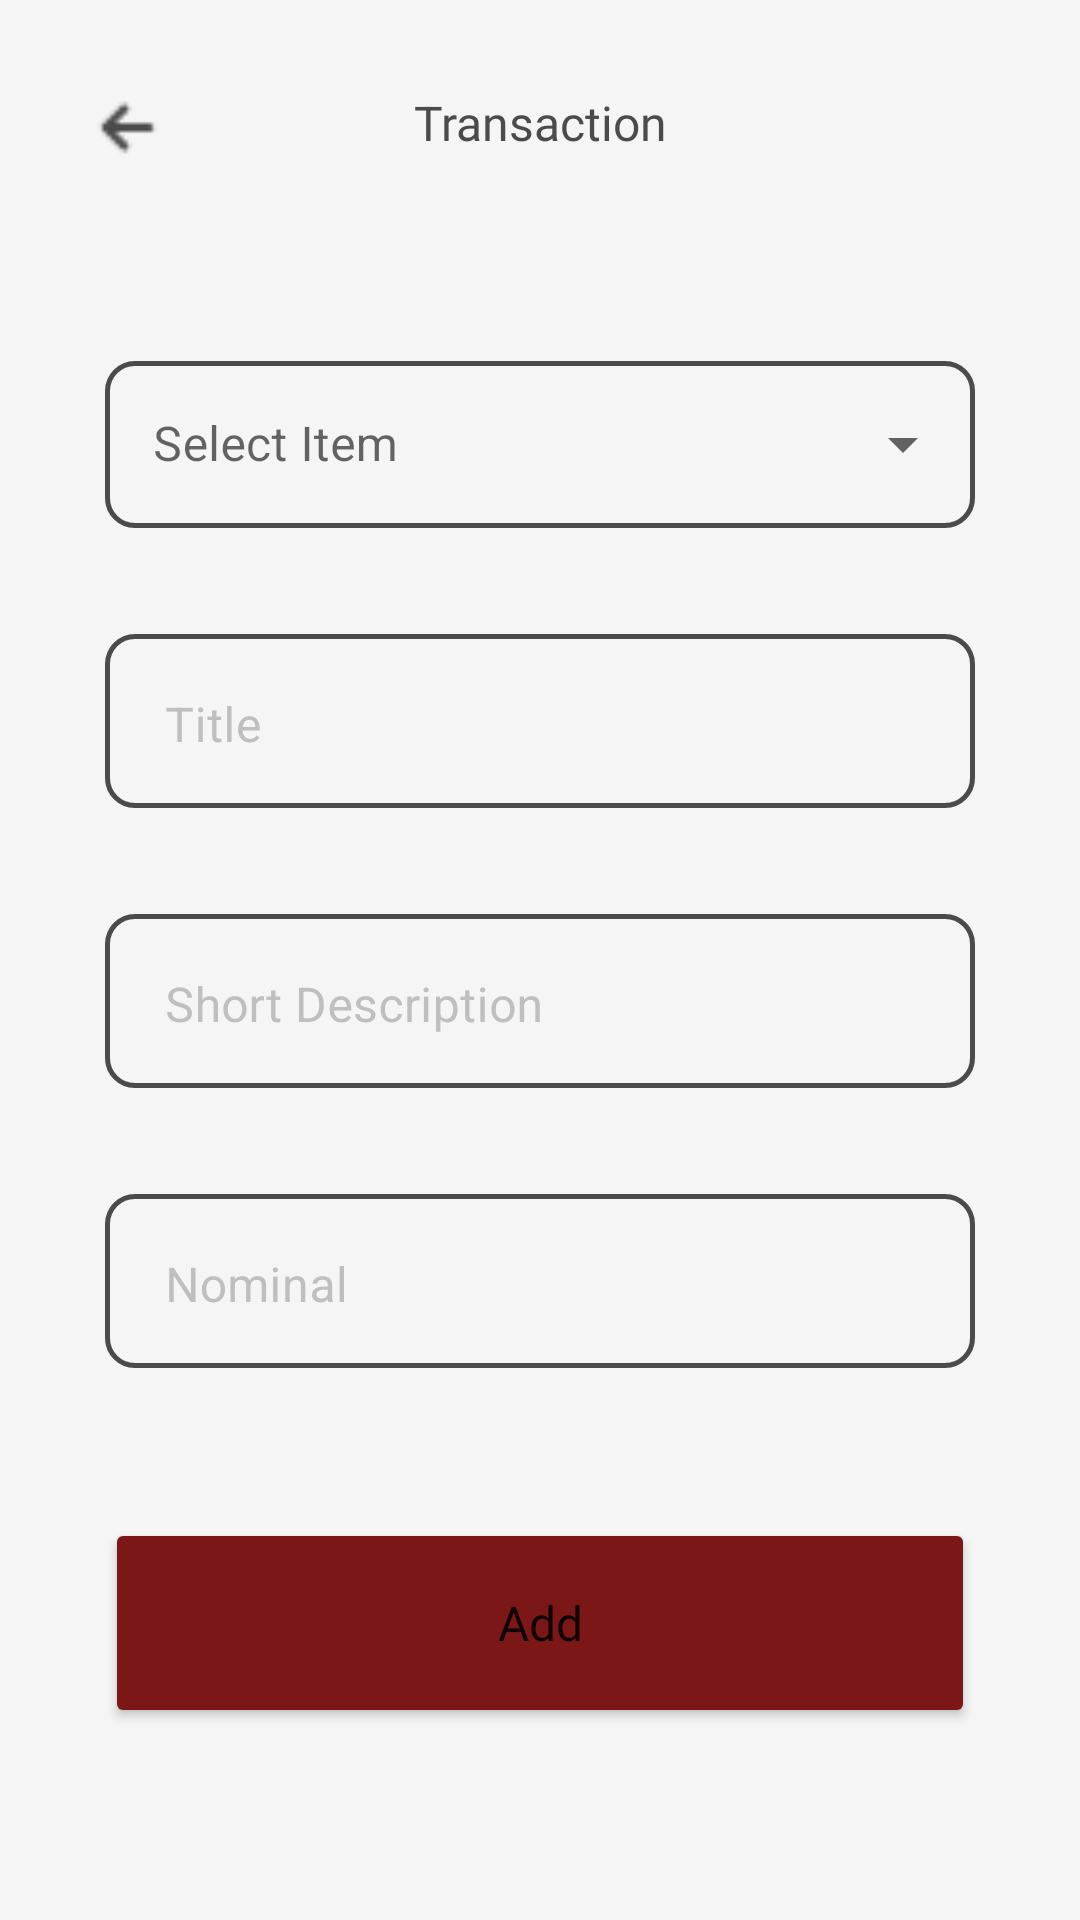

Layout XML and referenced resources for this Android screen:
<!-- AndroidManifest.xml: application theme Theme.Itungin_XIRPL5 -->
<!-- res/layout/activity_transaction.xml -->
<?xml version="1.0" encoding="utf-8"?>
<LinearLayout xmlns:android="http://schemas.android.com/apk/res/android"
    android:layout_width="match_parent"
    android:layout_height="match_parent"
    xmlns:app="http://schemas.android.com/apk/res-auto"
    android:orientation="vertical"
    android:padding="30dp"
    android:background="#F5F5F5">

    <RelativeLayout
        android:layout_width="match_parent"
        android:layout_height="wrap_content"
        android:orientation="horizontal">

        <View
            android:layout_width="25dp"
            android:layout_height="25dp"
            android:background="@drawable/back"/>

        <TextView
            android:layout_width="match_parent"
            android:layout_height="25dp"
            android:text="Transaction"
            android:textAlignment="center"
            android:fontFamily="@font/poppins_medium"
            android:textColor="#4B4B4B"
            android:textSize="16sp"/>

    </RelativeLayout>

    <com.google.android.material.textfield.TextInputLayout
        android:id="@+id/menu_drop"
        android:layout_width="match_parent"
        android:layout_height="wrap_content"
        android:layout_marginHorizontal="5dp"
        android:layout_marginTop="60dp"
        android:hint="Select Item"
        app:boxStrokeColor="#979797"
        app:boxStrokeWidth="1.5dp"
        app:boxCornerRadiusBottomStart="10dp"
        app:boxCornerRadiusBottomEnd="10dp"
        app:boxCornerRadiusTopEnd="10dp"
        app:boxCornerRadiusTopStart="10dp"
        style="@style/Widget.MaterialComponents.TextInputLayout.OutlinedBox.ExposedDropdownMenu">

        <AutoCompleteTextView
            android:id="@+id/drop_items"
            android:layout_width="match_parent"
            android:layout_height="wrap_content"
            android:inputType="none"
            />

    </com.google.android.material.textfield.TextInputLayout>

    <com.google.android.material.textfield.TextInputLayout
        style="@style/Widget.MaterialComponents.TextInputLayout.OutlinedBox"
        android:layout_width="match_parent"
        android:layout_height="wrap_content"
        android:layout_marginTop="30dp"
        android:layout_marginHorizontal="5dp"
        android:hint="Title"
        android:textColorHint="#BFBFBF"
        android:theme="@style/EditTextThemeOverlay"
        app:boxStrokeColor="#979797"
        app:boxStrokeWidth="1.5dp"
        app:boxCornerRadiusBottomStart="10dp"
        app:boxCornerRadiusBottomEnd="10dp"
        app:boxCornerRadiusTopEnd="10dp"
        app:boxCornerRadiusTopStart="10dp"
        app:errorTextAppearance="@style/ErrorTextAppearance">

        <com.google.android.material.textfield.TextInputEditText
            android:id="@+id/inputTitle"
            android:layout_width="match_parent"
            android:layout_height="58dp"
            android:paddingStart="20dp"
            android:paddingTop="20dp"
            android:paddingEnd="20dp"
            android:textColorHighlight="@color/textColorHighlight" />

    </com.google.android.material.textfield.TextInputLayout>

    <com.google.android.material.textfield.TextInputLayout
        style="@style/Widget.MaterialComponents.TextInputLayout.OutlinedBox"
        android:layout_width="match_parent"
        android:layout_height="wrap_content"
        android:layout_marginTop="30dp"
        android:layout_marginHorizontal="5dp"
        android:hint="Short Description"
        android:textColorHint="#BFBFBF"
        android:theme="@style/EditTextThemeOverlay"
        app:boxStrokeColor="#979797"
        app:boxStrokeWidth="1.5dp"
        app:boxCornerRadiusBottomStart="10dp"
        app:boxCornerRadiusBottomEnd="10dp"
        app:boxCornerRadiusTopEnd="10dp"
        app:boxCornerRadiusTopStart="10dp"
        app:errorTextAppearance="@style/ErrorTextAppearance">

        <com.google.android.material.textfield.TextInputEditText
            android:id="@+id/inputDesc"
            android:layout_width="match_parent"
            android:layout_height="58dp"
            android:paddingStart="20dp"
            android:paddingTop="20dp"
            android:paddingEnd="20dp"
            android:textColorHighlight="@color/textColorHighlight" />

    </com.google.android.material.textfield.TextInputLayout>

    <com.google.android.material.textfield.TextInputLayout
        style="@style/Widget.MaterialComponents.TextInputLayout.OutlinedBox"
        android:layout_width="match_parent"
        android:layout_height="wrap_content"
        android:layout_marginTop="30dp"
        android:layout_marginHorizontal="5dp"
        android:hint="Nominal"
        android:textColorHint="#BFBFBF"
        android:theme="@style/EditTextThemeOverlay"
        app:boxStrokeColor="#979797"
        app:boxStrokeWidth="1.5dp"
        app:boxCornerRadiusBottomStart="10dp"
        app:boxCornerRadiusBottomEnd="10dp"
        app:boxCornerRadiusTopEnd="10dp"
        app:boxCornerRadiusTopStart="10dp"
        app:errorTextAppearance="@style/ErrorTextAppearance">

        <com.google.android.material.textfield.TextInputEditText
            android:id="@+id/inputNominal"
            android:layout_width="match_parent"
            android:layout_height="58dp"
            android:paddingStart="20dp"
            android:paddingTop="20dp"
            android:paddingEnd="20dp"
            android:inputType="numberDecimal"
            android:textColorHighlight="@color/textColorHighlight" />

    </com.google.android.material.textfield.TextInputLayout>

    <Button
        android:id="@+id/save"
        android:layout_width="match_parent"
        android:layout_height="70dp"
        android:layout_marginTop="50dp"
        android:layout_marginHorizontal="5dp"
        android:backgroundTint="#7B1717"
        android:text="Add"
        android:textSize="16dp"
        android:textAllCaps="false"
        android:fontFamily="@font/poppins_medium"
        />


</LinearLayout>
<!-- resources referenced by this layout -->
<resources>
  <color name="textColorHighlight">#4DB3B3B3</color>
  <!-- drawable back: png bitmap (drawable, 262 bytes) -->
  <style name="EditTextThemeOverlay" parent="ThemeOverlay.AppCompat">
          <item name="colorAccent">@android:color/holo_blue_light</item>
      </style>
  <style name="ErrorTextAppearance" parent="TextAppearance.AppCompat">
          <item name="android:textColor">@android:color/holo_orange_dark</item>
          <item name="android:textSize">16sp</item>
          <item name="android:textStyle">bold|italic</item>
      </style>
  <style name="Theme.Itungin_XIRPL5" parent="Theme.MaterialComponents.DayNight.DarkActionBar">
          
          <item name="colorPrimary">@color/purple_500</item>
          <item name="colorPrimaryVariant">@color/purple_700</item>
          <item name="colorOnPrimary">@color/white</item>
          
          <item name="colorSecondary">@color/teal_200</item>
          <item name="colorSecondaryVariant">@color/teal_700</item>
          <item name="colorOnSecondary">@color/black</item>
          
          <item name="android:statusBarColor" tools:targetApi="l">?attr/colorPrimaryVariant</item>
          
      </style>
  <color name="purple_500">#979797</color>
  <color name="purple_700">#979797</color>
  <color name="white">#FFFFFFFF</color>
  <color name="teal_200">#AEAEAE</color>
  <color name="teal_700">#FF018786</color>
  <color name="black">#4B4B4B</color>
</resources>
